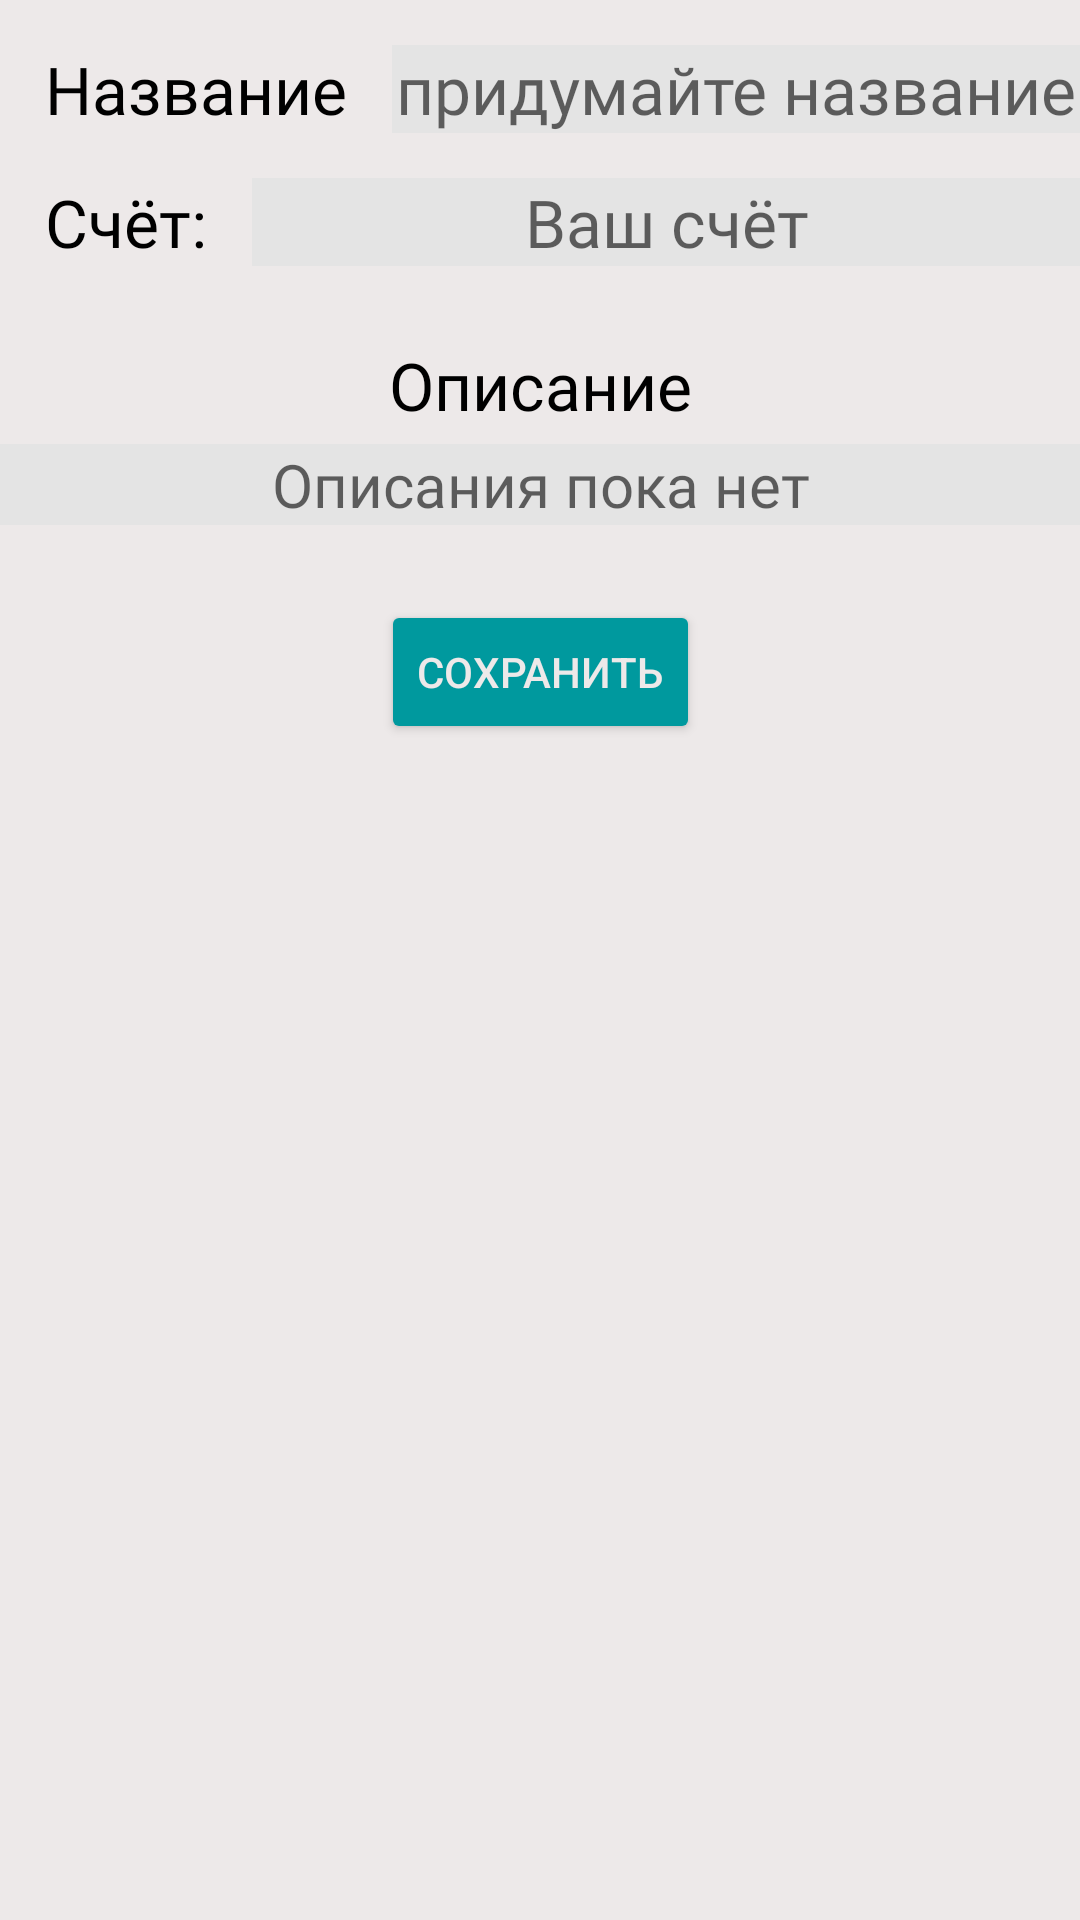

Produce the Android XML layout that renders to this screen, including the resource entries it uses.
<!-- AndroidManifest.xml: application theme Theme.My_finances -->
<!-- res/layout/dialog_add_card.xml -->
<?xml version="1.0" encoding="utf-8"?>
<androidx.constraintlayout.widget.ConstraintLayout xmlns:android="http://schemas.android.com/apk/res/android"
    xmlns:tools="http://schemas.android.com/tools"
    android:layout_width="380dp"
    android:layout_height="230dp"
    xmlns:app="http://schemas.android.com/apk/res-auto"
    android:layout_gravity="center"
    android:background="#EDE9E9"
    >


    <TextView
        android:layout_width="wrap_content"
        android:layout_height="wrap_content"
        android:fontFamily="@font/calibri"
        app:layout_constraintLeft_toLeftOf="parent"
        app:layout_constraintTop_toTopOf="parent"
        android:text="@string/name_of_card"
        android:textSize="22sp"
        android:textColor="@color/black"
        android:layout_marginTop="15dp"
        android:paddingStart="15dp"
        android:paddingEnd="15dp"
        android:id="@+id/tv_name_of_card"
        />

    <EditText
        app:layout_constraintTop_toTopOf="parent"
        android:layout_width="0dp"
        android:fontFamily="@font/calibri"
        android:layout_height="wrap_content"
        android:layout_marginTop="15dp"
        app:layout_constraintStart_toEndOf="@+id/tv_name_of_card"
        android:textSize="22sp"
        android:hint="@string/create_acc"
        android:id="@+id/ET_name_of_card"
        android:background="#E4E4E4"
        android:gravity="center_horizontal"
        app:layout_constraintEnd_toEndOf="parent"
        />

    <TextView
        android:layout_width="wrap_content"
        android:layout_height="wrap_content"
        android:fontFamily="@font/calibri"
        app:layout_constraintTop_toBottomOf="@+id/tv_name_of_card"
        app:layout_constraintLeft_toLeftOf="parent"
        android:text="@string/account_inside"
        android:textSize="22sp"
        android:textColor="@color/black"
        android:layout_marginTop="15dp"
        android:paddingStart="15dp"
        android:paddingEnd="15dp"
        android:id="@+id/acc_in_text"
        />

    <EditText
        android:layout_width="0dp"
        android:fontFamily="@font/calibri"
        android:layout_height="wrap_content"
        app:layout_constraintTop_toBottomOf="@+id/ET_name_of_card"
        android:layout_marginTop="15dp"
        app:layout_constraintStart_toEndOf="@+id/acc_in_text"
        android:textSize="22sp"
        android:hint="@string/your_acc"
        android:id="@+id/ET_dialog_score"
        android:background="#E4E4E4"
        android:gravity="center_horizontal"
        app:layout_constraintEnd_toEndOf="parent"
        android:inputType="number"
        />

    <TextView
        android:layout_width="match_parent"
        android:layout_height="wrap_content"
        app:layout_constraintTop_toBottomOf="@+id/acc_in_text"
        app:layout_constraintStart_toStartOf="parent"
        android:text="@string/annotation"
        android:textSize="22sp"
        android:gravity="center_horizontal"
        android:layout_marginTop="20dp"
        app:layout_constraintEnd_toEndOf="parent"
        android:paddingTop="5dp"
        android:paddingBottom="5dp"
        android:textColor="@color/black"
        android:id="@+id/ann_in"
        android:fontFamily="@font/calibri"
        />
    <EditText
        android:layout_width="match_parent"
        android:layout_height="wrap_content"
        android:hint="@string/noAnnotation"
        android:gravity="center_horizontal"
        app:layout_constraintTop_toBottomOf="@+id/ann_in"
        app:layout_constraintStart_toStartOf="parent"
        android:background="#E4E4E4"
        android:textSize="20sp"
        android:fontFamily="@font/calibri"
        app:layout_constraintEnd_toEndOf="parent"
        android:id="@+id/descr_dialog"
        android:textColor="@color/black"
        android:inputType="textLongMessage"
        />
    <Button
        android:layout_width="wrap_content"
        android:layout_height="wrap_content"
        app:layout_constraintStart_toStartOf="parent"
        app:layout_constraintEnd_toEndOf="parent"
        app:layout_constraintTop_toBottomOf="@+id/descr_dialog"
        android:layout_marginTop="25dp"
        android:backgroundTint="#00999E"
        android:textColor="#EDE9E9"
        android:id="@+id/dialog_save"
        android:text="@string/save"/>


</androidx.constraintlayout.widget.ConstraintLayout>
<!-- resources referenced by this layout -->
<resources>
  <string name="account_inside">Счёт:</string>
  <string name="annotation">Описание</string>
  <string name="create_acc">придумайте название</string>
  <string name="name_of_card">Название</string>
  <string name="noAnnotation">Описания пока нет</string>
  <string name="save">Сохранить</string>
  <string name="your_acc">Ваш счёт</string>
  <style name="Theme.My_finances" parent="Theme.MaterialComponents.DayNight.NoActionBar">
          
          <item name="colorPrimary">@color/purple_200</item>
          <item name="colorPrimaryVariant">@color/purple_700</item>
          <item name="colorOnPrimary">@color/black</item>
          
          <item name="colorSecondary">@color/teal_200</item>
          <item name="colorSecondaryVariant">@color/teal_200</item>
          <item name="colorOnSecondary">@color/black</item>
          
          <item name="android:statusBarColor" tools:targetApi="l">?attr/colorPrimaryVariant</item>
          
          <item name="android:windowFullscreen">true</item>
          <item name="android:windowContentOverlay">@null</item>
          <item name="windowNoTitle">true</item>
      </style>
  <!-- not gathered from this repository: default colours our renderer supplied (Android Studio template values) -->
  <color name="purple_200">#FFBB86FC</color>
  <color name="purple_700">#FF3700B3</color>
  <color name="teal_200">#FF03DAC5</color>
  <color name="black">#FF000000</color>
</resources>
